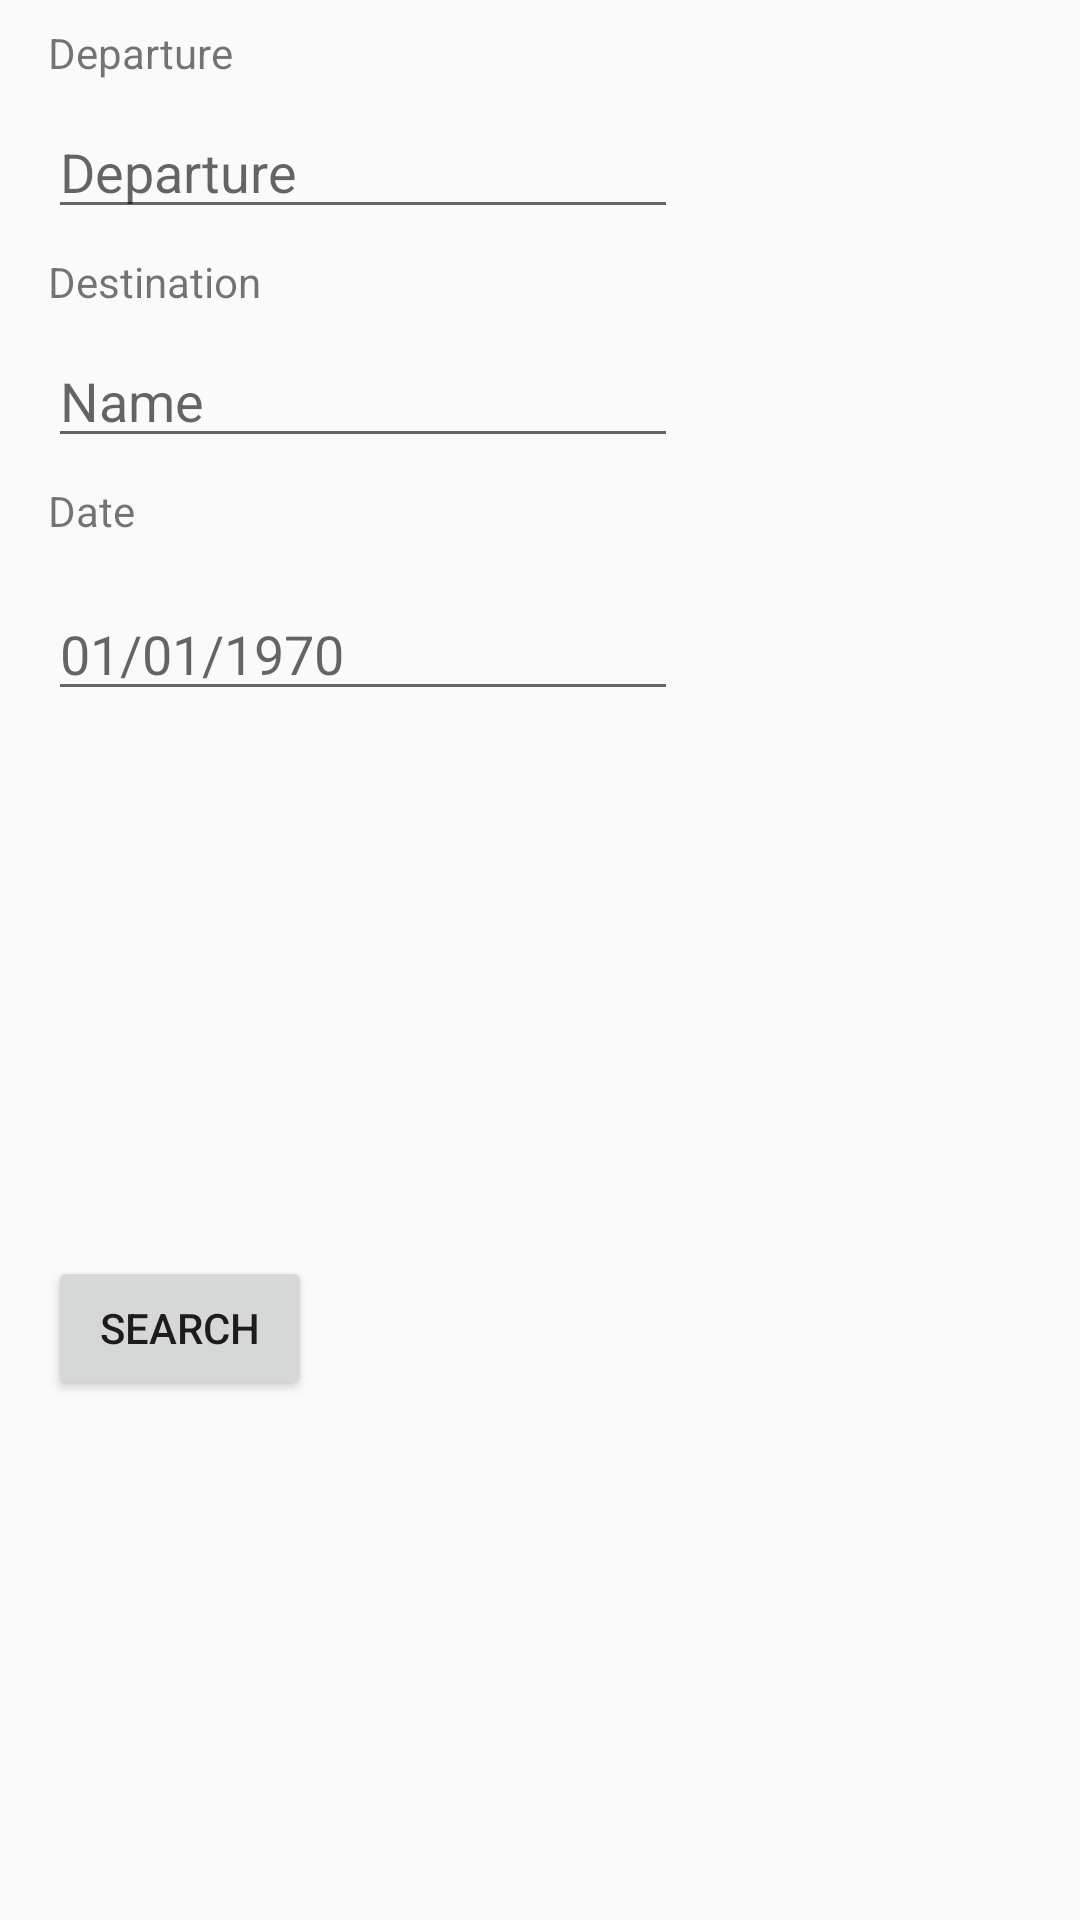

The Android layout XML behind this screen, and the referenced resources:
<!-- AndroidManifest.xml: application theme AppTheme -->
<!-- res/layout/activity_itinerary_search.xml -->
<?xml version="1.0" encoding="utf-8"?>
<android.support.constraint.ConstraintLayout xmlns:android="http://schemas.android.com/apk/res/android"
    xmlns:app="http://schemas.android.com/apk/res-auto"
    xmlns:tools="http://schemas.android.com/tools"
    android:layout_width="match_parent"
    android:layout_height="match_parent"
    tools:context=".ItinerarySearchActivity">

    <EditText
        android:id="@+id/Departure"
        android:layout_width="wrap_content"
        android:layout_height="wrap_content"
        android:layout_marginLeft="16dp"
        android:layout_marginStart="16dp"
        android:layout_marginTop="8dp"
        android:ems="10"
        android:hint="@string/departure"
        android:inputType="textPersonName"
        app:layout_constraintStart_toStartOf="parent"
        app:layout_constraintTop_toBottomOf="@+id/textView" />

    <TextView
        android:id="@+id/textView"
        android:layout_width="wrap_content"
        android:layout_height="wrap_content"
        android:layout_marginLeft="16dp"
        android:layout_marginStart="16dp"
        android:layout_marginTop="8dp"
        android:text="@string/departure"
        app:layout_constraintStart_toStartOf="parent"
        app:layout_constraintTop_toTopOf="parent" />

    <TextView
        android:id="@+id/textView2"
        android:layout_width="wrap_content"
        android:layout_height="wrap_content"
        android:layout_marginLeft="16dp"
        android:layout_marginStart="16dp"
        android:layout_marginTop="8dp"
        android:text="@string/destination"
        app:layout_constraintStart_toStartOf="parent"
        app:layout_constraintTop_toBottomOf="@+id/Departure" />

    <EditText
        android:id="@+id/Destination"
        android:layout_width="wrap_content"
        android:layout_height="wrap_content"
        android:layout_marginLeft="16dp"
        android:layout_marginStart="16dp"
        android:layout_marginTop="8dp"
        android:ems="10"
        android:hint="@string/name"
        android:inputType="textPersonName"
        app:layout_constraintStart_toStartOf="parent"
        app:layout_constraintTop_toBottomOf="@+id/textView2" />

    <TextView
        android:id="@+id/textView3"
        android:layout_width="wrap_content"
        android:layout_height="wrap_content"
        android:layout_marginLeft="16dp"
        android:layout_marginStart="16dp"
        android:layout_marginTop="8dp"
        android:text="@string/date"
        app:layout_constraintStart_toStartOf="parent"
        app:layout_constraintTop_toBottomOf="@+id/Destination" />

    <EditText
        android:id="@+id/Date"
        android:layout_width="wrap_content"
        android:layout_height="wrap_content"
        android:layout_marginLeft="16dp"
        android:layout_marginStart="16dp"
        android:layout_marginTop="16dp"
        android:ems="10"
        android:hint="@string/_01_01_1970"
        android:inputType="textPersonName"
        app:layout_constraintStart_toStartOf="parent"
        app:layout_constraintTop_toBottomOf="@+id/textView3" />

    <Button
        android:id="@+id/buttonSearch"
        android:layout_width="wrap_content"
        android:layout_height="wrap_content"
        android:layout_marginBottom="8dp"
        android:layout_marginLeft="16dp"
        android:layout_marginStart="16dp"
        android:layout_marginTop="16dp"
        android:text="@string/search"
        app:layout_constraintBottom_toBottomOf="parent"
        app:layout_constraintStart_toStartOf="parent"
        app:layout_constraintTop_toBottomOf="@+id/Date" />
</android.support.constraint.ConstraintLayout>
<!-- resources referenced by this layout -->
<resources>
  <string name="_01_01_1970">01/01/1970</string>
  <string name="date">Date</string>
  <string name="departure">Departure</string>
  <string name="destination">Destination</string>
  <string name="name">Name</string>
  <string name="search">SEARCH</string>
  <style name="AppTheme" parent="Theme.AppCompat.Light.DarkActionBar">
          
          <item name="colorPrimary">@color/colorPrimary</item>
          <item name="colorPrimaryDark">@color/colorPrimaryDark</item>
          <item name="colorAccent">@color/colorAccent</item>
      </style>
  <!-- not gathered from this repository: default colours our renderer supplied (Android Studio template values) -->
  <color name="colorPrimary">#FF6200EE</color>
  <color name="colorPrimaryDark">#FF3700B3</color>
  <color name="colorAccent">#FF03DAC5</color>
</resources>
